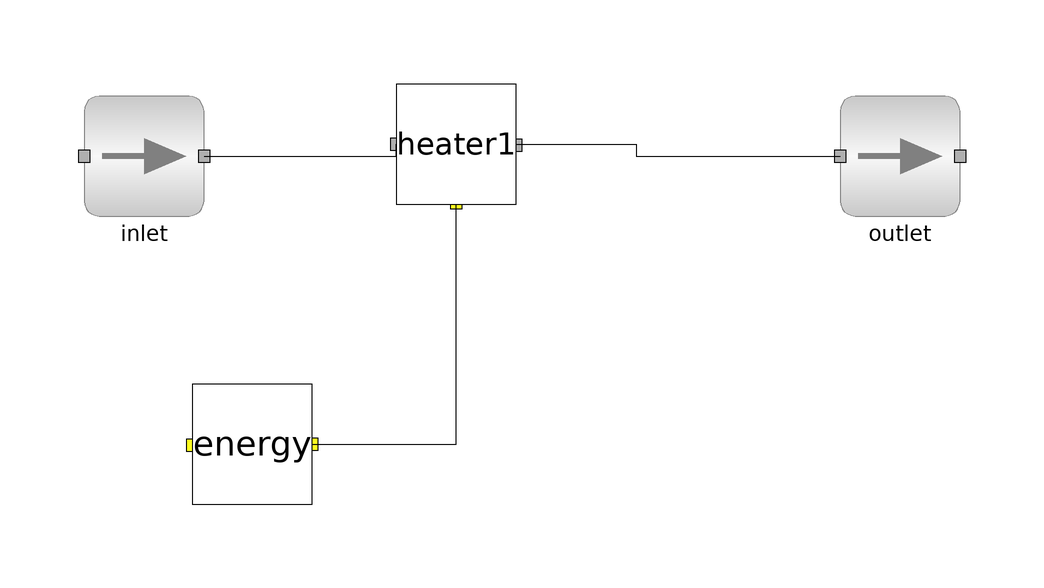

The Modelica model whose source follows is shown above as a component diagram (icons at their Placement, wires along their Line points).

model heat
        import data = Simulator.Files.Chemsep_Database;
        //instantiation of chemsep database
        parameter data.Methanol meth;
        //instantiation of methanol
        parameter data.Ethanol eth;
        //instantiation of ethanol
        parameter data.Water wat;
        //instantiation of water
        Simulator.Unit_Operations.Heater heater1(pressDrop = 101325, eff = 1, NOC = 3, comp = {meth, eth, wat}) annotation(
          Placement(visible = true, transformation(origin = {-26, 12}, extent = {{-10, -10}, {10, 10}}, rotation = 0)));
        Simulator.Test.heater1.ms inlet(NOC = 3, comp = {meth, eth, wat}) annotation(
          Placement(visible = true, transformation(origin = {-78, 10}, extent = {{-10, -10}, {10, 10}}, rotation = 0)));
        Simulator.Test.heater1.ms outlet(NOC = 3, comp = {meth, eth, wat}, T(start = 353), compMolFrac(start = {{0.33, 0.33, 0.34}, {0.24, 0.31, 0.43}, {0.44, 0.34, 0.31}}), P(start = 101325)) annotation(
          Placement(visible = true, transformation(origin = {48, 10}, extent = {{-10, -10}, {10, 10}}, rotation = 0)));
        Streams.Energy_Stream energy annotation(
          Placement(visible = true, transformation(origin = {-60, -38}, extent = {{-10, -10}, {10, 10}}, rotation = 0)));
      equation
      connect(heater1.outlet, outlet.inlet) annotation(
          Line(points = {{-16, 12}, {4, 12}, {4, 10}, {38, 10}}));
      connect(inlet.outlet, heater1.inlet) annotation(
          Line(points = {{-68, 10}, {-36, 10}, {-36, 12}}));
      connect(energy.outlet, heater1.energy) annotation(
          Line(points = {{-50, -38}, {-26, -38}, {-26, 2}}));
      equation
        inlet.compMolFrac[1, :] = {0.33, 0.33, 0.34};
//mixture molar composition
        inlet.P = 202650;
//input pressure
        inlet.T = 320;
//input temperature
        inlet.totMolFlo[1] = 100;
//input molar flow
        heater1.heatAdd = 2000000;
//heat added
      end heat;